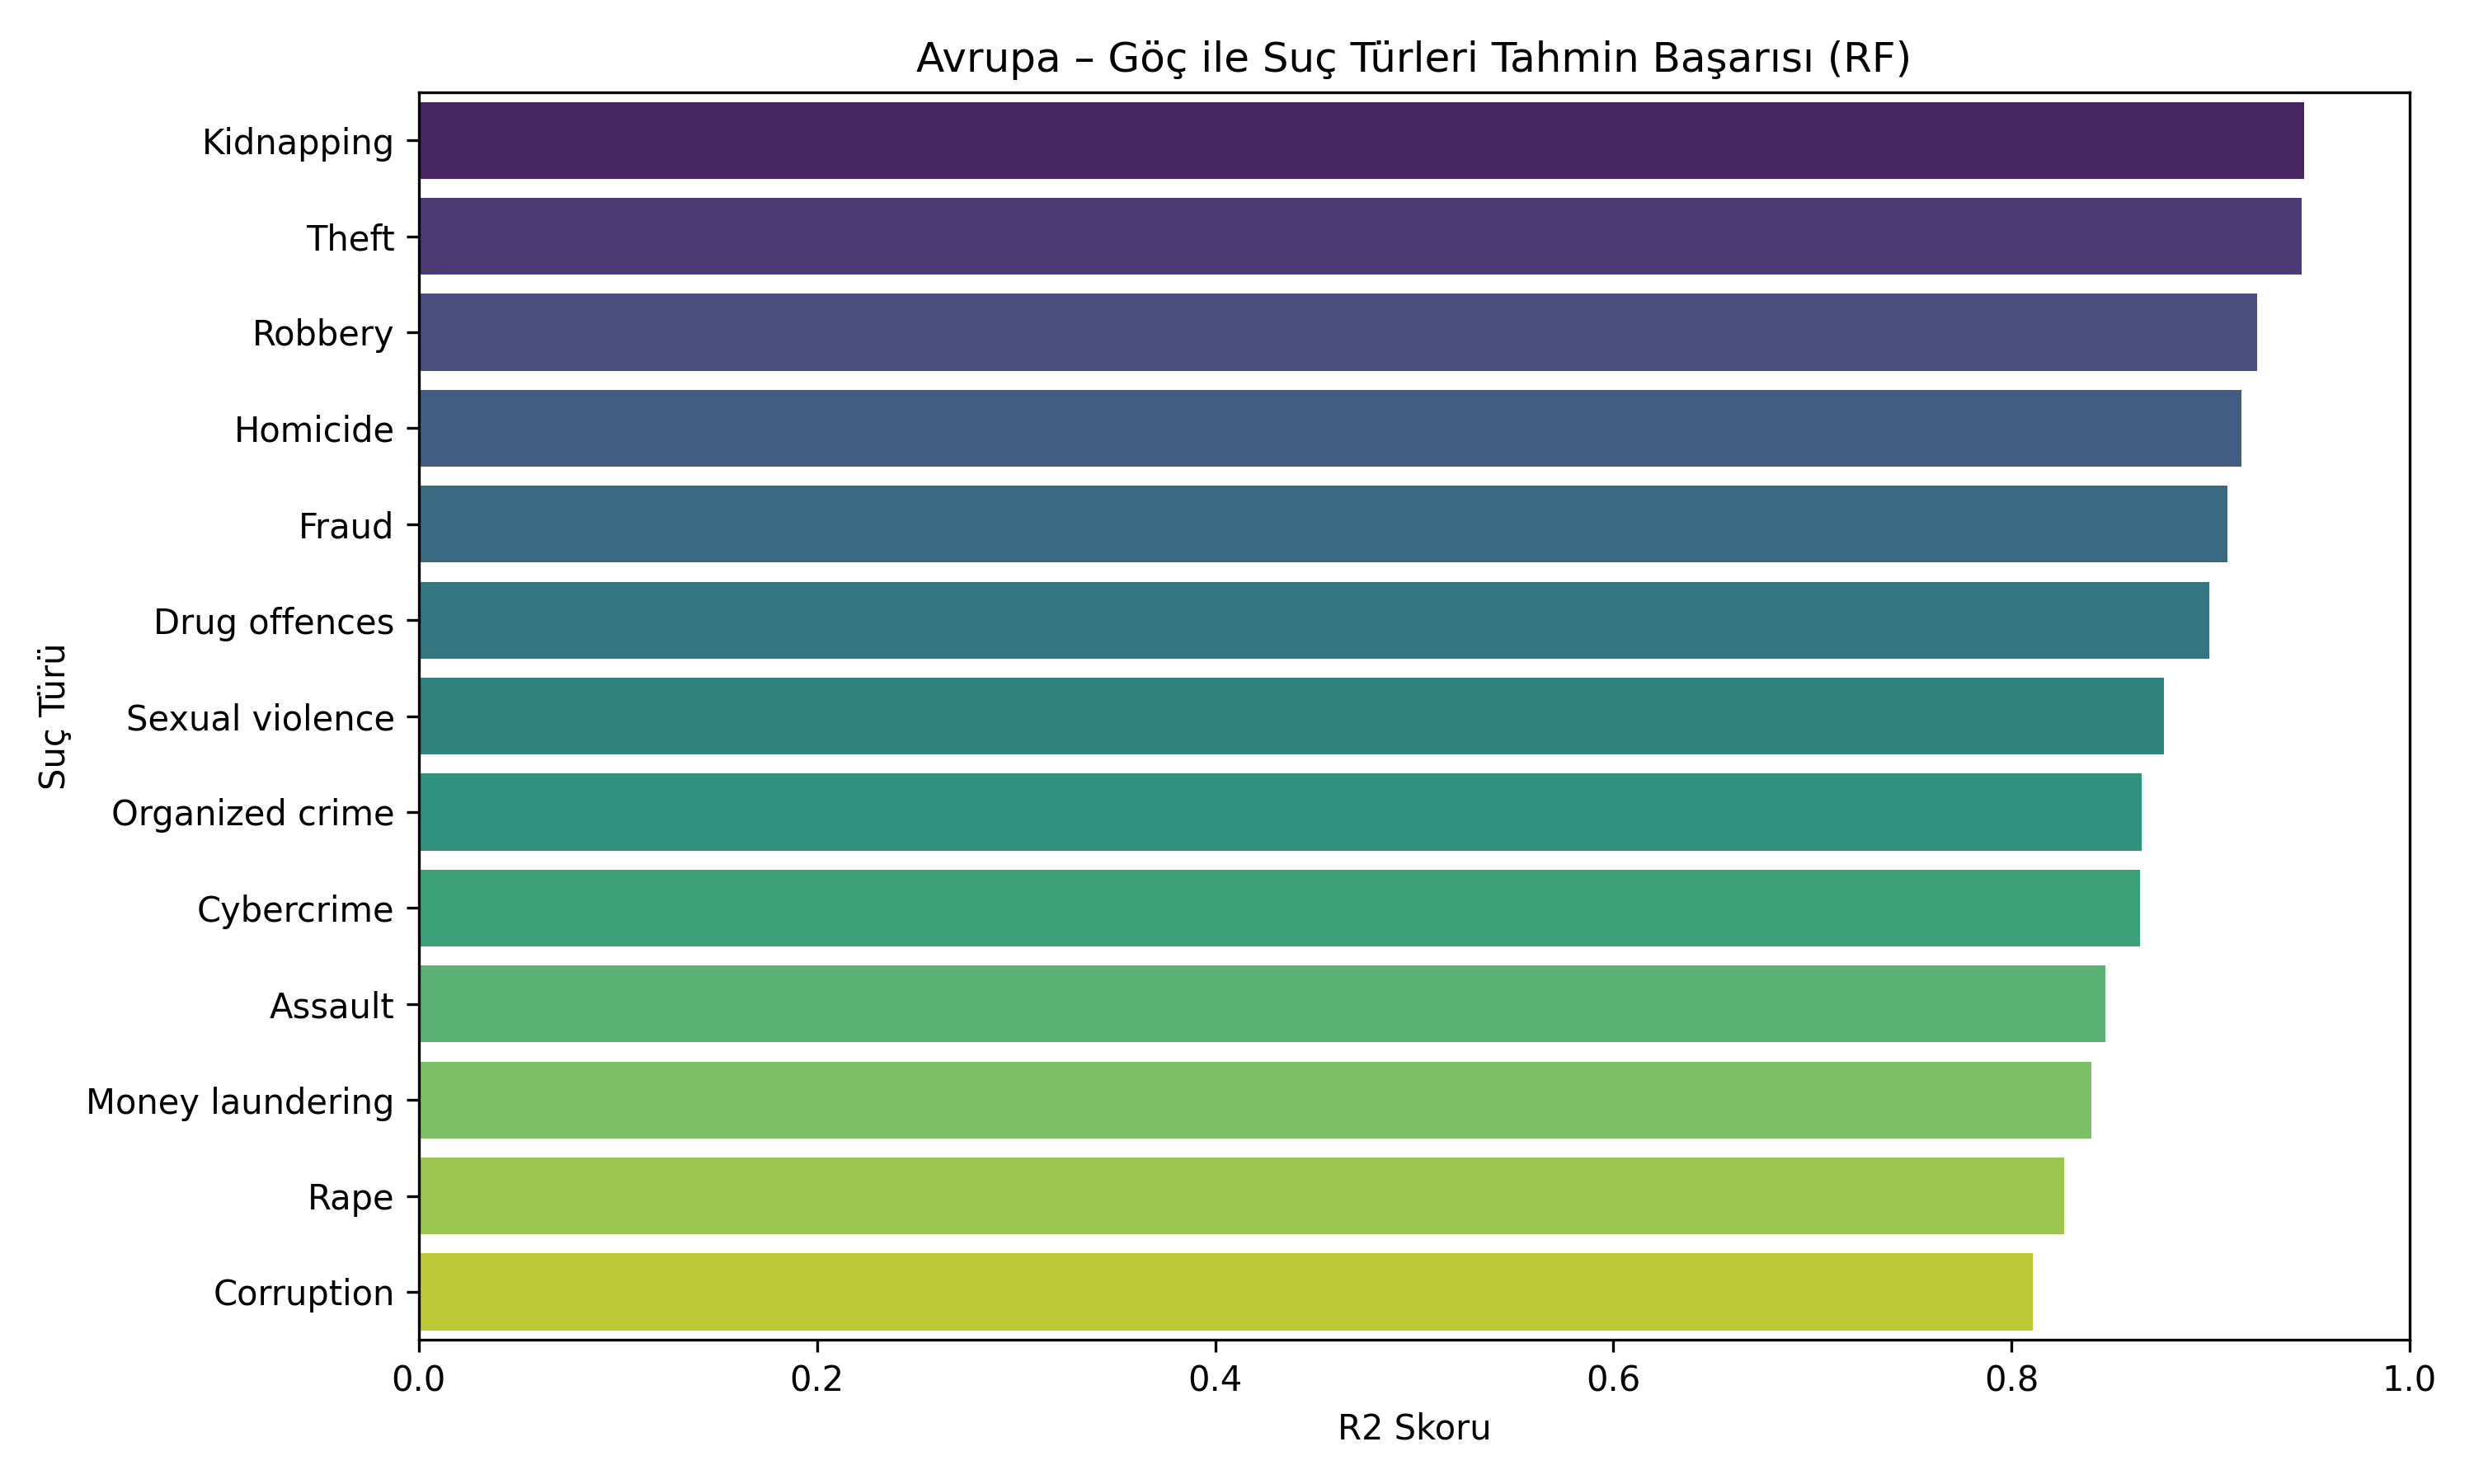

The file beside this chart, header and first rows:
Suç Türü, R2 Skoru
Kidnapping, 0.9471
Theft, 0.9459
Robbery, 0.9233
Homicide, 0.9153
Fraud, 0.9086
Drug offences, 0.8992
Sexual violence, 0.8764
Organized crime, 0.8652
Cybercrime, 0.8646
Assault, 0.847
Money laundering, 0.84
Rape, 0.8264
Corruption, 0.8109
